Labelled photos from "G-SET", an image-classification folder in Winckedy/MCANet-Tiny. The possible labels are: transverse crack, longitudinal crack, alligator crack, pothole, normal.

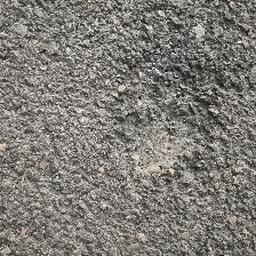
Label: pothole

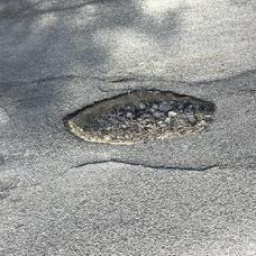
Label: pothole

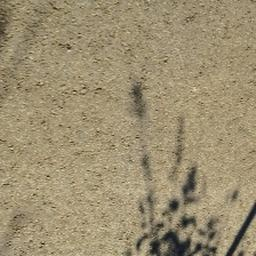
Label: normal

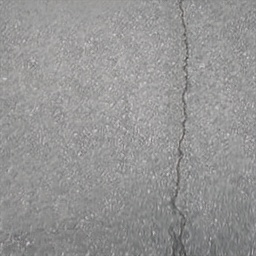
Label: longitudinal crack

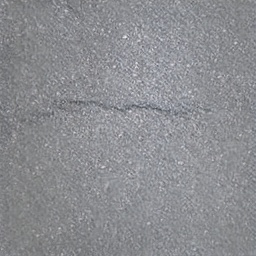
Label: transverse crack

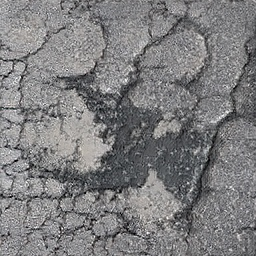
Label: alligator crack
